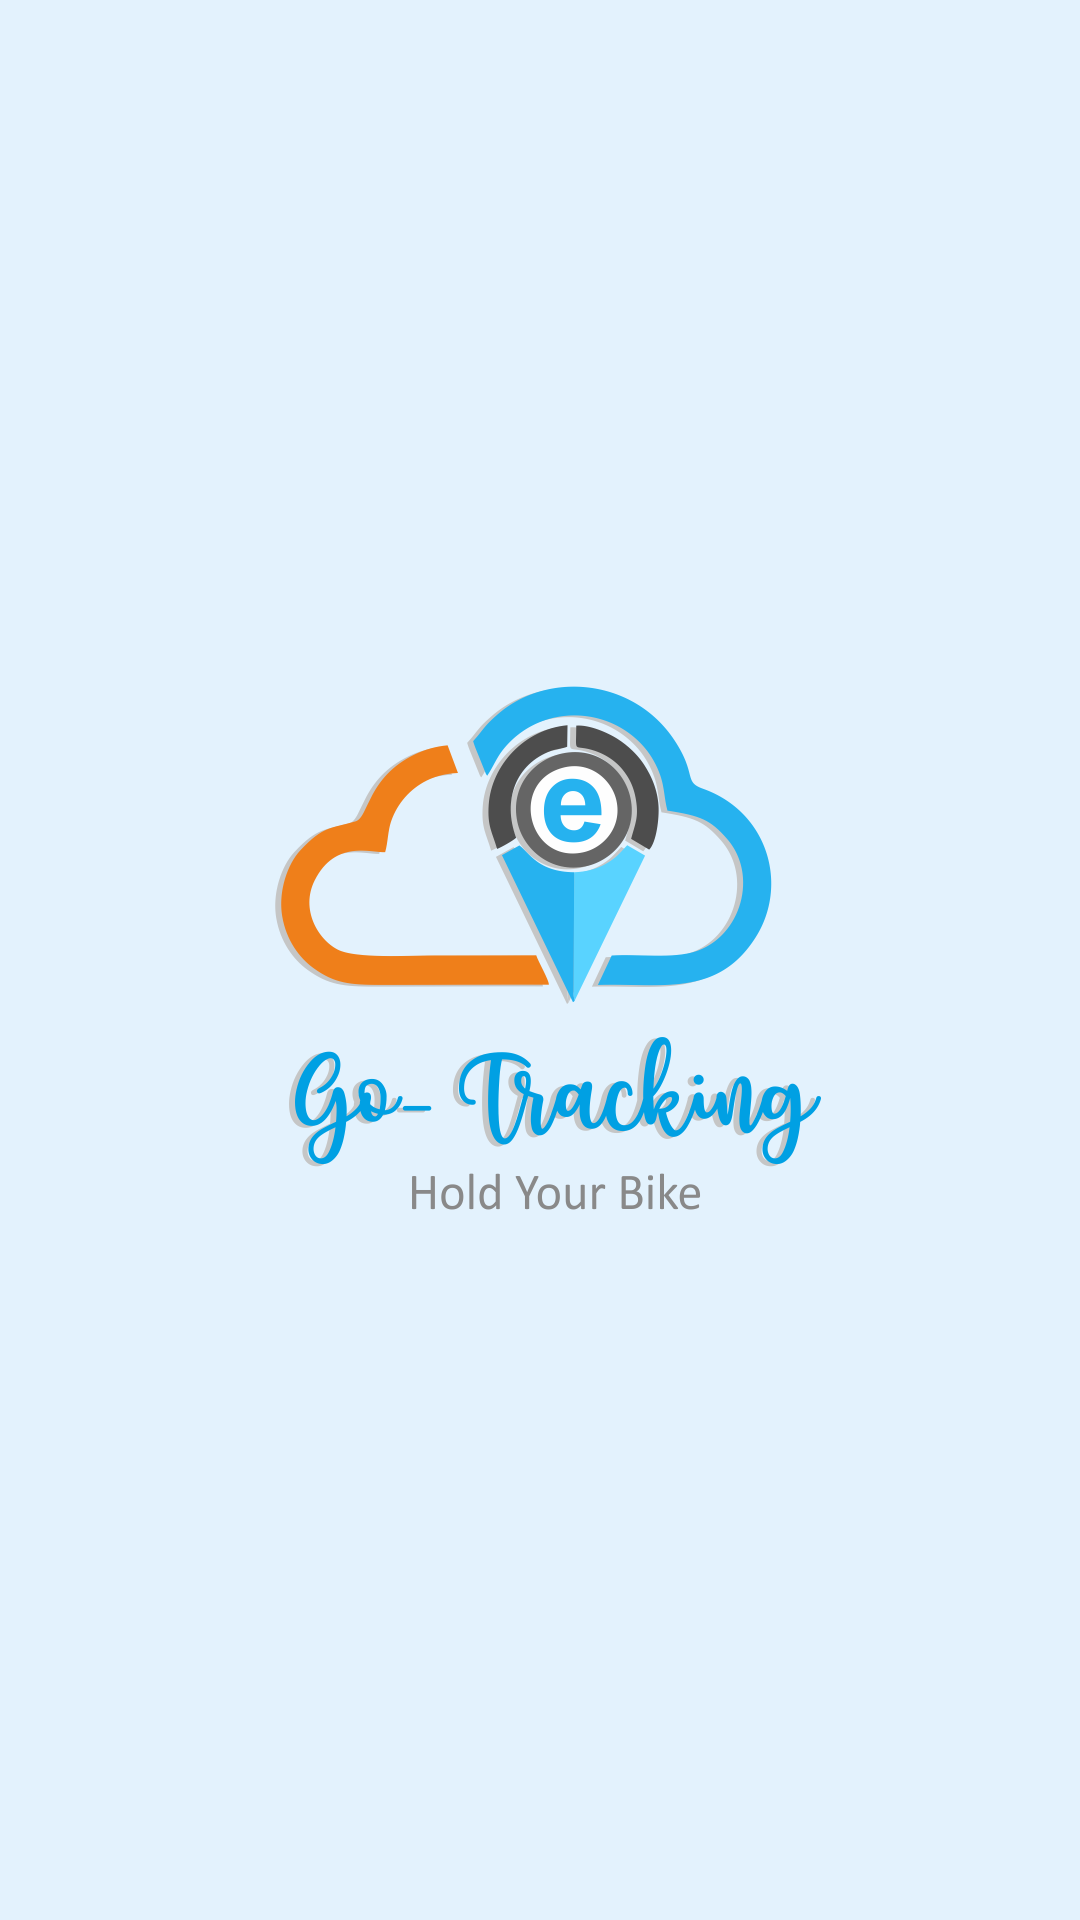

Produce the Android XML layout that renders to this screen, including the resource entries it uses.
<!-- AndroidManifest.xml: application theme AppTheme -->
<!-- res/layout/activity_splashscreen.xml -->
<?xml version="1.0" encoding="utf-8"?>
<RelativeLayout xmlns:android="http://schemas.android.com/apk/res/android"
    xmlns:app="http://schemas.android.com/apk/res-auto"
    xmlns:tools="http://schemas.android.com/tools"
    android:layout_width="match_parent"
    android:layout_height="match_parent"
    tools:context=".splashscreen">

    <ImageView
        android:src="@drawable/color"
        android:layout_width="fill_parent"
        android:layout_height="fill_parent"
        android:scaleType="fitXY"/>

    <ProgressBar
        android:id="@+id/progressBar1"
        android:layout_width="20dp"
        android:layout_height="20dp"
        android:indeterminateDrawable="@drawable/ustom_progress_dialog"
        android:indeterminate="true"
        android:layout_alignParentBottom="true"
        android:layout_centerHorizontal="true"
        android:layout_marginBottom="58dp" />

</RelativeLayout>
<!-- resources referenced by this layout -->
<resources>
  <!-- drawable color: png bitmap (drawable-v21, 93378 bytes) -->
  <style name="AppTheme" parent="Theme.AppCompat.Light.NoActionBar">
          
          <item name="colorPrimary">@color/colorPrimary</item>
          <item name="colorPrimaryDark">@color/colorPrimaryDark</item>
          <item name="colorAccent">@color/colorAccent</item>
      </style>
  <color name="colorPrimary">#3F51B5</color>
  <color name="colorPrimaryDark">#303F9F</color>
  <color name="colorAccent">#FF4081</color>
</resources>
